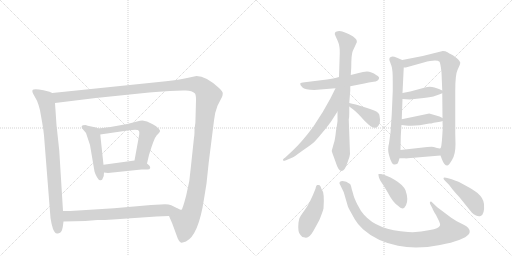
t = 0.00 s
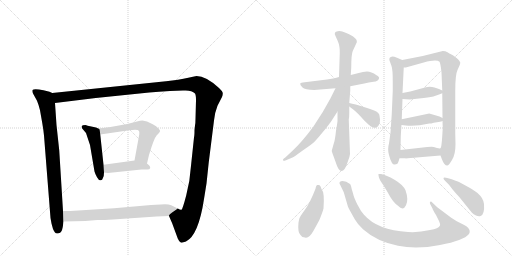
t = 2.89 s
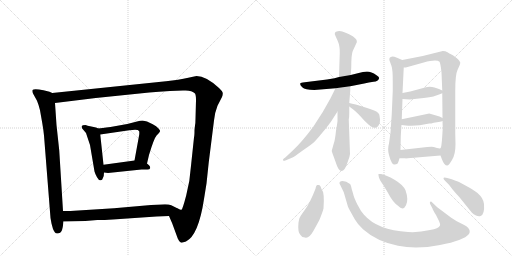
t = 5.77 s
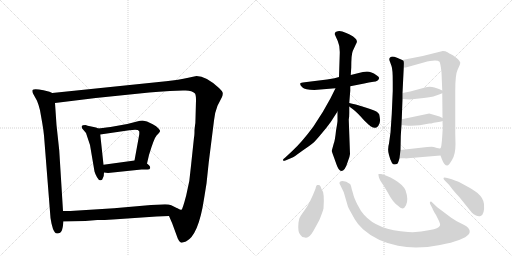
t = 8.66 s
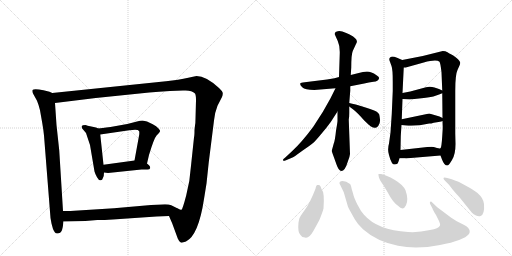
t = 11.55 s
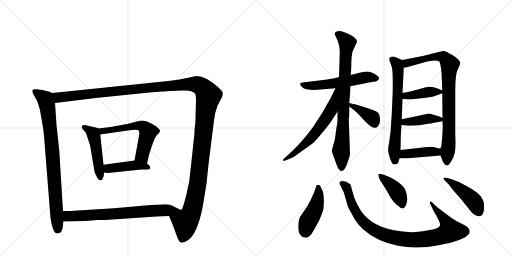
t = 14.44 s

The animated SVG that drew these frames (rendered in a browser with its animation timeline set to each time). Animation: 19 CSS @keyframes rules; one cycle of 14.44 s.

<svg version="1.1" viewBox="0 0 2048 1024" xmlns="http://www.w3.org/2000/svg">
  <g stroke="lightgray" stroke-dasharray="1,1" stroke-width="1" transform="scale(4, 4)">
    <line x1="0" y1="0" x2="256" y2="256"></line>
    <line x1="256" y1="0" x2="0" y2="256"></line>
    <line x1="128" y1="0" x2="128" y2="256"></line>
    <line x1="0" y1="128" x2="256" y2="128"></line>
    <line x1="256" y1="0" x2="512" y2="256"></line>
    <line x1="512" y1="0" x2="256" y2="256"></line>
    <line x1="384" y1="0" x2="384" y2="256"></line>
    <line x1="256" y1="128" x2="512" y2="128"></line>
  </g>
<g transform="scale(1, -1) translate(0, -850)">
   <style type="text/css">
    @keyframes keyframes0 {
      from {
       stroke: black;
       stroke-dashoffset: 835;
       stroke-width: 128;
       }
       73% {
       animation-timing-function: step-end;
       stroke: black;
       stroke-dashoffset: 0;
       stroke-width: 128;
       }
       to {
       stroke: black;
       stroke-width: 1024;
       }
       }
       #make-me-a-hanzi-animation-0 {
         animation: keyframes0 0.929525s both;
         animation-delay: 0.000000s;
         animation-timing-function: linear;
       }
    @keyframes keyframes1 {
      from {
       stroke: black;
       stroke-dashoffset: 1490;
       stroke-width: 128;
       }
       83% {
       animation-timing-function: step-end;
       stroke: black;
       stroke-dashoffset: 0;
       stroke-width: 128;
       }
       to {
       stroke: black;
       stroke-width: 1024;
       }
       }
       #make-me-a-hanzi-animation-1 {
         animation: keyframes1 1.462565s both;
         animation-delay: 0.929525s;
         animation-timing-function: linear;
       }
    @keyframes keyframes2 {
      from {
       stroke: black;
       stroke-dashoffset: 480;
       stroke-width: 128;
       }
       61% {
       animation-timing-function: step-end;
       stroke: black;
       stroke-dashoffset: 0;
       stroke-width: 128;
       }
       to {
       stroke: black;
       stroke-width: 1024;
       }
       }
       #make-me-a-hanzi-animation-2 {
         animation: keyframes2 0.640625s both;
         animation-delay: 2.392090s;
         animation-timing-function: linear;
       }
    @keyframes keyframes3 {
      from {
       stroke: black;
       stroke-dashoffset: 591;
       stroke-width: 128;
       }
       66% {
       animation-timing-function: step-end;
       stroke: black;
       stroke-dashoffset: 0;
       stroke-width: 128;
       }
       to {
       stroke: black;
       stroke-width: 1024;
       }
       }
       #make-me-a-hanzi-animation-3 {
         animation: keyframes3 0.730957s both;
         animation-delay: 3.032715s;
         animation-timing-function: linear;
       }
    @keyframes keyframes4 {
      from {
       stroke: black;
       stroke-dashoffset: 431;
       stroke-width: 128;
       }
       58% {
       animation-timing-function: step-end;
       stroke: black;
       stroke-dashoffset: 0;
       stroke-width: 128;
       }
       to {
       stroke: black;
       stroke-width: 1024;
       }
       }
       #make-me-a-hanzi-animation-4 {
         animation: keyframes4 0.600749s both;
         animation-delay: 3.763672s;
         animation-timing-function: linear;
       }
    @keyframes keyframes5 {
      from {
       stroke: black;
       stroke-dashoffset: 705;
       stroke-width: 128;
       }
       70% {
       animation-timing-function: step-end;
       stroke: black;
       stroke-dashoffset: 0;
       stroke-width: 128;
       }
       to {
       stroke: black;
       stroke-width: 1024;
       }
       }
       #make-me-a-hanzi-animation-5 {
         animation: keyframes5 0.823730s both;
         animation-delay: 4.364421s;
         animation-timing-function: linear;
       }
    @keyframes keyframes6 {
      from {
       stroke: black;
       stroke-dashoffset: 559;
       stroke-width: 128;
       }
       65% {
       animation-timing-function: step-end;
       stroke: black;
       stroke-dashoffset: 0;
       stroke-width: 128;
       }
       to {
       stroke: black;
       stroke-width: 1024;
       }
       }
       #make-me-a-hanzi-animation-6 {
         animation: keyframes6 0.704915s both;
         animation-delay: 5.188151s;
         animation-timing-function: linear;
       }
    @keyframes keyframes7 {
      from {
       stroke: black;
       stroke-dashoffset: 810;
       stroke-width: 128;
       }
       73% {
       animation-timing-function: step-end;
       stroke: black;
       stroke-dashoffset: 0;
       stroke-width: 128;
       }
       to {
       stroke: black;
       stroke-width: 1024;
       }
       }
       #make-me-a-hanzi-animation-7 {
         animation: keyframes7 0.909180s both;
         animation-delay: 5.893066s;
         animation-timing-function: linear;
       }
    @keyframes keyframes8 {
      from {
       stroke: black;
       stroke-dashoffset: 616;
       stroke-width: 128;
       }
       67% {
       animation-timing-function: step-end;
       stroke: black;
       stroke-dashoffset: 0;
       stroke-width: 128;
       }
       to {
       stroke: black;
       stroke-width: 1024;
       }
       }
       #make-me-a-hanzi-animation-8 {
         animation: keyframes8 0.751302s both;
         animation-delay: 6.802246s;
         animation-timing-function: linear;
       }
    @keyframes keyframes9 {
      from {
       stroke: black;
       stroke-dashoffset: 384;
       stroke-width: 128;
       }
       56% {
       animation-timing-function: step-end;
       stroke: black;
       stroke-dashoffset: 0;
       stroke-width: 128;
       }
       to {
       stroke: black;
       stroke-width: 1024;
       }
       }
       #make-me-a-hanzi-animation-9 {
         animation: keyframes9 0.562500s both;
         animation-delay: 7.553548s;
         animation-timing-function: linear;
       }
    @keyframes keyframes10 {
      from {
       stroke: black;
       stroke-dashoffset: 672;
       stroke-width: 128;
       }
       69% {
       animation-timing-function: step-end;
       stroke: black;
       stroke-dashoffset: 0;
       stroke-width: 128;
       }
       to {
       stroke: black;
       stroke-width: 1024;
       }
       }
       #make-me-a-hanzi-animation-10 {
         animation: keyframes10 0.796875s both;
         animation-delay: 8.116048s;
         animation-timing-function: linear;
       }
    @keyframes keyframes11 {
      from {
       stroke: black;
       stroke-dashoffset: 850;
       stroke-width: 128;
       }
       73% {
       animation-timing-function: step-end;
       stroke: black;
       stroke-dashoffset: 0;
       stroke-width: 128;
       }
       to {
       stroke: black;
       stroke-width: 1024;
       }
       }
       #make-me-a-hanzi-animation-11 {
         animation: keyframes11 0.941732s both;
         animation-delay: 8.912923s;
         animation-timing-function: linear;
       }
    @keyframes keyframes12 {
      from {
       stroke: black;
       stroke-dashoffset: 402;
       stroke-width: 128;
       }
       57% {
       animation-timing-function: step-end;
       stroke: black;
       stroke-dashoffset: 0;
       stroke-width: 128;
       }
       to {
       stroke: black;
       stroke-width: 1024;
       }
       }
       #make-me-a-hanzi-animation-12 {
         animation: keyframes12 0.577148s both;
         animation-delay: 9.854655s;
         animation-timing-function: linear;
       }
    @keyframes keyframes13 {
      from {
       stroke: black;
       stroke-dashoffset: 413;
       stroke-width: 128;
       }
       57% {
       animation-timing-function: step-end;
       stroke: black;
       stroke-dashoffset: 0;
       stroke-width: 128;
       }
       to {
       stroke: black;
       stroke-width: 1024;
       }
       }
       #make-me-a-hanzi-animation-13 {
         animation: keyframes13 0.586100s both;
         animation-delay: 10.431803s;
         animation-timing-function: linear;
       }
    @keyframes keyframes14 {
      from {
       stroke: black;
       stroke-dashoffset: 414;
       stroke-width: 128;
       }
       57% {
       animation-timing-function: step-end;
       stroke: black;
       stroke-dashoffset: 0;
       stroke-width: 128;
       }
       to {
       stroke: black;
       stroke-width: 1024;
       }
       }
       #make-me-a-hanzi-animation-14 {
         animation: keyframes14 0.586914s both;
         animation-delay: 11.017904s;
         animation-timing-function: linear;
       }
    @keyframes keyframes15 {
      from {
       stroke: black;
       stroke-dashoffset: 449;
       stroke-width: 128;
       }
       59% {
       animation-timing-function: step-end;
       stroke: black;
       stroke-dashoffset: 0;
       stroke-width: 128;
       }
       to {
       stroke: black;
       stroke-width: 1024;
       }
       }
       #make-me-a-hanzi-animation-15 {
         animation: keyframes15 0.615397s both;
         animation-delay: 11.604818s;
         animation-timing-function: linear;
       }
    @keyframes keyframes16 {
      from {
       stroke: black;
       stroke-dashoffset: 945;
       stroke-width: 128;
       }
       75% {
       animation-timing-function: step-end;
       stroke: black;
       stroke-dashoffset: 0;
       stroke-width: 128;
       }
       to {
       stroke: black;
       stroke-width: 1024;
       }
       }
       #make-me-a-hanzi-animation-16 {
         animation: keyframes16 1.019043s both;
         animation-delay: 12.220215s;
         animation-timing-function: linear;
       }
    @keyframes keyframes17 {
      from {
       stroke: black;
       stroke-dashoffset: 407;
       stroke-width: 128;
       }
       57% {
       animation-timing-function: step-end;
       stroke: black;
       stroke-dashoffset: 0;
       stroke-width: 128;
       }
       to {
       stroke: black;
       stroke-width: 1024;
       }
       }
       #make-me-a-hanzi-animation-17 {
         animation: keyframes17 0.581217s both;
         animation-delay: 13.239258s;
         animation-timing-function: linear;
       }
    @keyframes keyframes18 {
      from {
       stroke: black;
       stroke-dashoffset: 448;
       stroke-width: 128;
       }
       59% {
       animation-timing-function: step-end;
       stroke: black;
       stroke-dashoffset: 0;
       stroke-width: 128;
       }
       to {
       stroke: black;
       stroke-width: 1024;
       }
       }
       #make-me-a-hanzi-animation-18 {
         animation: keyframes18 0.614583s both;
         animation-delay: 13.820475s;
         animation-timing-function: linear;
       }
</style>
<path d="M 209 478 L 198 483 L 174 489 Q 136 497 130 490 Q 128 484 132 476 L 148 447 Q 154 433 160 409 L 169 358 Q 174 329 176 308 L 202 -22 L 206 -44 L 212 -66 Q 216 -74 220 -80 Q 224 -86 235 -83 Q 247 -81 251 -58 L 254 -36 L 252 6 L 237 248 L 226 350 L 220 438 C 218 468 217 475 209 478 Z" fill="lightgray"></path> 
<path d="M 676 -14 L 689 -44 L 711 -104 Q 717 -118 723 -120 Q 729 -122 744 -116 Q 794 -91 816 54 L 826 116 L 835 201 L 856 368 Q 859 400 870 427 L 888 462 Q 891 469 891 476 Q 892 483 876 498 Q 824 546 786 546 L 753 539 Q 716 530 664 525 L 209 478 C 179 475 190 434 220 438 L 383 458 L 597 480 Q 633 484 680 486 L 732 488 Q 766 491 780 476 Q 784 470 784 449 L 782 375 Q 782 358 780 348 L 778 330 Q 778 308 776 300 L 764 187 Q 760 125 745 69 Q 730 12 726 11 Q 722 9 711 16 C 686 -1 674 -10 676 -14 Z" fill="lightgray"></path> 
<path d="M 393 336 L 384 340 L 365 344 Q 348 348 342 350 Q 329 350 327 346 Q 326 342 328 337 L 344 318 L 360 270 L 378 164 Q 381 153 388 141 Q 395 128 402 129 Q 409 128 412 139 Q 416 146 416 160 L 414 191 L 401 312 C 399 333 399 333 393 336 Z" fill="lightgray"></path> 
<path d="M 588 196 L 596 230 Q 616 297 627 309 Q 639 321 640 325 Q 642 328 634 336 Q 626 346 611 353 L 588 364 L 570 368 Q 561 368 548 364 L 509 354 L 442 342 Q 405 337 393 336 C 363 333 371 308 401 312 L 517 329 Q 552 335 556 326 Q 558 324 557 312 L 538 208 C 533 178 581 167 588 196 Z" fill="lightgray"></path> 
<path d="M 416 160 L 432 158 L 566 172 L 590 172 Q 599 172 601 178 Q 601 185 596 189 L 588 196 C 569 212 568 212 538 208 L 414 191 C 384 187 386 164 416 160 Z" fill="lightgray"></path> 
<path d="M 254 -36 L 341 -34 L 389 -30 Q 402 -31 451 -28 L 626 -16 L 676 -14 C 706 -13 738 2 711 16 Q 700 22 685 29 Q 671 35 643 32 L 604 30 L 456 17 L 297 7 Q 290 6 252 6 C 222 6 224 -37 254 -36 Z" fill="lightgray"></path> 
<path d="M 1257 490 L 1342 497 L 1401 505 L 1457 516 Q 1475 521 1494 523 Q 1513 524 1516 536 Q 1519 542 1506 549 Q 1485 564 1468 564 Q 1452 563 1435 558 L 1403 550 L 1356 542 L 1338 537 Q 1317 533 1308 532 L 1219 521 Q 1203 520 1201 516 Q 1199 511 1209 501 Q 1220 490 1257 490 Z" fill="lightgray"></path> 
<path d="M 1350 404 L 1350 366 Q 1350 362 1344 327 Q 1340 288 1335 276 L 1327 247 Q 1326 246 1336 220 L 1346 192 Q 1355 166 1365 166 Q 1380 166 1391 203 Q 1399 222 1400 234 L 1395 372 Q 1397 381 1397 398 L 1397 424 L 1397 438 L 1401 487 L 1401 505 L 1403 550 L 1405 580 Q 1405 632 1411 646 L 1424 674 Q 1429 682 1427 687 Q 1427 693 1417 700 Q 1410 707 1385 718 Q 1361 729 1351 725 Q 1333 722 1342 706 L 1351 686 Q 1360 666 1359 636 L 1356 542 L 1350 404 Z" fill="lightgray"></path> 
<path d="M 1342 497 L 1321 455 L 1291 402 L 1253 343 Q 1207 281 1169 246 L 1140 219 Q 1129 212 1133 208 Q 1133 205 1144 209 L 1170 220 Q 1175 222 1208 246 Q 1241 269 1251 277 Q 1261 285 1284 313 Q 1308 341 1323 362 L 1350 404 C 1422 516 1355 524 1342 497 Z" fill="lightgray"></path> 
<path d="M 1397 424 L 1413 412 Q 1428 401 1457 368 Q 1478 348 1482 345 Q 1496 337 1502 339 Q 1508 340 1513 346 Q 1522 361 1520 372 Q 1519 382 1517 392 Q 1515 397 1507 403 Q 1500 408 1459 421 Q 1418 434 1397 438 C 1371 443 1373 442 1397 424 Z" fill="lightgray"></path> 
<path d="M 1609 610 L 1588 619 Q 1576 624 1570 624 Q 1554 622 1558 608 L 1566 586 Q 1571 573 1571 524 L 1571 486 L 1567 394 L 1562 320 L 1556 276 Q 1549 252 1556 230 L 1561 213 L 1568 198 Q 1572 192 1578 192 Q 1585 192 1589 195 Q 1593 198 1598 217 L 1602 250 L 1603 300 Q 1603 307 1606 350 L 1607 373 L 1610 454 L 1610 478 L 1615 580 C 1616 607 1616 607 1609 610 Z" fill="lightgray"></path> 
<path d="M 1762 228 L 1768 212 Q 1777 188 1789 188 Q 1795 188 1808 210 Q 1822 232 1822 274 L 1821 316 L 1821 487 Q 1821 552 1830 570 L 1838 588 Q 1841 595 1841 600 Q 1837 612 1813 628 L 1802 634 Q 1799 635 1790 641 Q 1782 646 1771 646 L 1691 626 L 1609 610 C 1580 604 1585 575 1615 580 L 1623 580 L 1695 600 Q 1746 614 1758 603 Q 1762 597 1766 561 L 1769 488 L 1769 477 L 1770 378 L 1770 366 L 1771 338 L 1769 306 Q 1766 258 1762 257 C 1758 239 1758 239 1762 228 Z" fill="lightgray"></path> 
<path d="M 1639 452 L 1695 458 Q 1727 461 1742 467 Q 1757 473 1769 477 C 1783 482 1783 482 1769 488 L 1756 494 L 1738 500 Q 1720 506 1704 501 L 1641 484 L 1610 478 C 1581 472 1580 456 1610 454 L 1639 452 Z" fill="lightgray"></path> 
<path d="M 1606 350 L 1623 348 Q 1664 344 1717 356 L 1725 356 L 1735 359 L 1754 362 Q 1768 365 1770 366 C 1785 370 1785 370 1770 378 L 1758 384 L 1717 396 L 1607 373 C 1578 367 1576 354 1606 350 Z" fill="lightgray"></path> 
<path d="M 1631 217 L 1762 228 C 1792 231 1792 261 1762 257 Q 1759 255 1748 258 L 1735 262 Q 1730 264 1709 262 L 1602 250 C 1572 247 1568 217 1598 217 L 1621 217 Q 1621 216 1631 217 Z" fill="lightgray"></path> 
<path d="M 1220 -100 Q 1236 -105 1254 -73 L 1277 -31 Q 1290 0 1294 16 Q 1299 80 1286 94 Q 1282 108 1277 110 Q 1273 111 1269 110 Q 1265 110 1262 95 Q 1240 38 1219 10 Q 1198 -19 1197 -25 L 1194 -40 Q 1190 -79 1202 -90 Q 1208 -100 1220 -100 Z" fill="lightgray"></path> 
<path d="M 1375 81 L 1391 26 Q 1394 17 1399 9 L 1419 -27 Q 1431 -48 1452 -67 Q 1507 -116 1592 -133 Q 1666 -149 1760 -130 Q 1855 -112 1876 -86 Q 1883 -73 1873 -62 Q 1870 -57 1855 -49 L 1827 -35 L 1805 -21 L 1749 21 L 1729 40 Q 1724 46 1720 42 Q 1719 39 1720 35 L 1730 16 Q 1731 11 1744 -10 L 1756 -34 Q 1762 -47 1760 -52 Q 1755 -64 1720 -70 Q 1674 -81 1632 -78 Q 1510 -71 1456 -9 Q 1443 5 1430 31 Q 1417 57 1414 69 Q 1411 81 1407 93 Q 1403 113 1400 114 L 1385 123 Q 1361 131 1358 120 Q 1357 115 1361 110 L 1375 81 Z" fill="lightgray"></path> 
<path d="M 1524 154 L 1514 154 Q 1513 153 1515 143 Q 1517 132 1533 110 L 1550 82 Q 1571 41 1592 27 Q 1613 5 1624 29 Q 1635 52 1622 89 Q 1612 111 1578 131 Q 1545 150 1524 154 Z" fill="lightgray"></path> 
<path d="M 1807 133 L 1789 138 Q 1776 142 1774 138 Q 1773 134 1780 127 L 1795 112 Q 1798 109 1805 99 Q 1812 89 1837 62 L 1887 0 Q 1894 -8 1904 -12 Q 1915 -17 1922 -14 Q 1939 -9 1936 34 Q 1934 57 1910 78 Q 1898 88 1871 103 L 1836 122 Q 1829 125 1807 133 Z" fill="lightgray"></path> 
      <clipPath id="make-me-a-hanzi-clip-0">
      <path d="M 209 478 L 198 483 L 174 489 Q 136 497 130 490 Q 128 484 132 476 L 148 447 Q 154 433 160 409 L 169 358 Q 174 329 176 308 L 202 -22 L 206 -44 L 212 -66 Q 216 -74 220 -80 Q 224 -86 235 -83 Q 247 -81 251 -58 L 254 -36 L 252 6 L 237 248 L 226 350 L 220 438 C 218 468 217 475 209 478 Z" fill="lightgray"></path>
      </clipPath>
      <path clip-path="url(#make-me-a-hanzi-clip-0)" d="M 137 484 L 181 453 L 191 414 L 209 252 L 230 -69 " fill="none" id="make-me-a-hanzi-animation-0" stroke-dasharray="707 1414" stroke-linecap="round"></path>

      <clipPath id="make-me-a-hanzi-clip-1">
      <path d="M 676 -14 L 689 -44 L 711 -104 Q 717 -118 723 -120 Q 729 -122 744 -116 Q 794 -91 816 54 L 826 116 L 835 201 L 856 368 Q 859 400 870 427 L 888 462 Q 891 469 891 476 Q 892 483 876 498 Q 824 546 786 546 L 753 539 Q 716 530 664 525 L 209 478 C 179 475 190 434 220 438 L 383 458 L 597 480 Q 633 484 680 486 L 732 488 Q 766 491 780 476 Q 784 470 784 449 L 782 375 Q 782 358 780 348 L 778 330 Q 778 308 776 300 L 764 187 Q 760 125 745 69 Q 730 12 726 11 Q 722 9 711 16 C 686 -1 674 -10 676 -14 Z" fill="lightgray"></path>
      </clipPath>
      <path clip-path="url(#make-me-a-hanzi-clip-1)" d="M 217 473 L 240 460 L 752 514 L 789 512 L 818 492 L 834 468 L 821 396 L 788 98 L 768 7 L 741 -38 L 738 -78 L 727 -109 " fill="none" id="make-me-a-hanzi-animation-1" stroke-dasharray="1362 2724" stroke-linecap="round"></path>

      <clipPath id="make-me-a-hanzi-clip-2">
      <path d="M 393 336 L 384 340 L 365 344 Q 348 348 342 350 Q 329 350 327 346 Q 326 342 328 337 L 344 318 L 360 270 L 378 164 Q 381 153 388 141 Q 395 128 402 129 Q 409 128 412 139 Q 416 146 416 160 L 414 191 L 401 312 C 399 333 399 333 393 336 Z" fill="lightgray"></path>
      </clipPath>
      <path clip-path="url(#make-me-a-hanzi-clip-2)" d="M 336 342 L 372 316 L 377 302 L 402 139 " fill="none" id="make-me-a-hanzi-animation-2" stroke-dasharray="352 704" stroke-linecap="round"></path>

      <clipPath id="make-me-a-hanzi-clip-3">
      <path d="M 588 196 L 596 230 Q 616 297 627 309 Q 639 321 640 325 Q 642 328 634 336 Q 626 346 611 353 L 588 364 L 570 368 Q 561 368 548 364 L 509 354 L 442 342 Q 405 337 393 336 C 363 333 371 308 401 312 L 517 329 Q 552 335 556 326 Q 558 324 557 312 L 538 208 C 533 178 581 167 588 196 Z" fill="lightgray"></path>
      </clipPath>
      <path clip-path="url(#make-me-a-hanzi-clip-3)" d="M 397 331 L 410 325 L 558 348 L 578 340 L 592 322 L 568 228 L 583 203 " fill="none" id="make-me-a-hanzi-animation-3" stroke-dasharray="463 926" stroke-linecap="round"></path>

      <clipPath id="make-me-a-hanzi-clip-4">
      <path d="M 416 160 L 432 158 L 566 172 L 590 172 Q 599 172 601 178 Q 601 185 596 189 L 588 196 C 569 212 568 212 538 208 L 414 191 C 384 187 386 164 416 160 Z" fill="lightgray"></path>
      </clipPath>
      <path clip-path="url(#make-me-a-hanzi-clip-4)" d="M 421 168 L 433 176 L 533 189 L 592 181 " fill="none" id="make-me-a-hanzi-animation-4" stroke-dasharray="303 606" stroke-linecap="round"></path>

      <clipPath id="make-me-a-hanzi-clip-5">
      <path d="M 254 -36 L 341 -34 L 389 -30 Q 402 -31 451 -28 L 626 -16 L 676 -14 C 706 -13 738 2 711 16 Q 700 22 685 29 Q 671 35 643 32 L 604 30 L 456 17 L 297 7 Q 290 6 252 6 C 222 6 224 -37 254 -36 Z" fill="lightgray"></path>
      </clipPath>
      <path clip-path="url(#make-me-a-hanzi-clip-5)" d="M 261 -29 L 273 -15 L 282 -14 L 439 -8 L 702 14 " fill="none" id="make-me-a-hanzi-animation-5" stroke-dasharray="577 1154" stroke-linecap="round"></path>

      <clipPath id="make-me-a-hanzi-clip-6">
      <path d="M 1257 490 L 1342 497 L 1401 505 L 1457 516 Q 1475 521 1494 523 Q 1513 524 1516 536 Q 1519 542 1506 549 Q 1485 564 1468 564 Q 1452 563 1435 558 L 1403 550 L 1356 542 L 1338 537 Q 1317 533 1308 532 L 1219 521 Q 1203 520 1201 516 Q 1199 511 1209 501 Q 1220 490 1257 490 Z" fill="lightgray"></path>
      </clipPath>
      <path clip-path="url(#make-me-a-hanzi-clip-6)" d="M 1206 514 L 1249 506 L 1404 527 L 1471 542 L 1505 537 " fill="none" id="make-me-a-hanzi-animation-6" stroke-dasharray="431 862" stroke-linecap="round"></path>

      <clipPath id="make-me-a-hanzi-clip-7">
      <path d="M 1350 404 L 1350 366 Q 1350 362 1344 327 Q 1340 288 1335 276 L 1327 247 Q 1326 246 1336 220 L 1346 192 Q 1355 166 1365 166 Q 1380 166 1391 203 Q 1399 222 1400 234 L 1395 372 Q 1397 381 1397 398 L 1397 424 L 1397 438 L 1401 487 L 1401 505 L 1403 550 L 1405 580 Q 1405 632 1411 646 L 1424 674 Q 1429 682 1427 687 Q 1427 693 1417 700 Q 1410 707 1385 718 Q 1361 729 1351 725 Q 1333 722 1342 706 L 1351 686 Q 1360 666 1359 636 L 1356 542 L 1350 404 Z" fill="lightgray"></path>
      </clipPath>
      <path clip-path="url(#make-me-a-hanzi-clip-7)" d="M 1350 714 L 1388 677 L 1364 247 L 1366 177 " fill="none" id="make-me-a-hanzi-animation-7" stroke-dasharray="682 1364" stroke-linecap="round"></path>

      <clipPath id="make-me-a-hanzi-clip-8">
      <path d="M 1342 497 L 1321 455 L 1291 402 L 1253 343 Q 1207 281 1169 246 L 1140 219 Q 1129 212 1133 208 Q 1133 205 1144 209 L 1170 220 Q 1175 222 1208 246 Q 1241 269 1251 277 Q 1261 285 1284 313 Q 1308 341 1323 362 L 1350 404 C 1422 516 1355 524 1342 497 Z" fill="lightgray"></path>
      </clipPath>
      <path clip-path="url(#make-me-a-hanzi-clip-8)" d="M 1349 491 L 1324 410 L 1274 333 L 1208 262 L 1138 212 " fill="none" id="make-me-a-hanzi-animation-8" stroke-dasharray="488 976" stroke-linecap="round"></path>

      <clipPath id="make-me-a-hanzi-clip-9">
      <path d="M 1397 424 L 1413 412 Q 1428 401 1457 368 Q 1478 348 1482 345 Q 1496 337 1502 339 Q 1508 340 1513 346 Q 1522 361 1520 372 Q 1519 382 1517 392 Q 1515 397 1507 403 Q 1500 408 1459 421 Q 1418 434 1397 438 C 1371 443 1373 442 1397 424 Z" fill="lightgray"></path>
      </clipPath>
      <path clip-path="url(#make-me-a-hanzi-clip-9)" d="M 1400 431 L 1489 379 L 1499 356 " fill="none" id="make-me-a-hanzi-animation-9" stroke-dasharray="256 512" stroke-linecap="round"></path>

      <clipPath id="make-me-a-hanzi-clip-10">
      <path d="M 1609 610 L 1588 619 Q 1576 624 1570 624 Q 1554 622 1558 608 L 1566 586 Q 1571 573 1571 524 L 1571 486 L 1567 394 L 1562 320 L 1556 276 Q 1549 252 1556 230 L 1561 213 L 1568 198 Q 1572 192 1578 192 Q 1585 192 1589 195 Q 1593 198 1598 217 L 1602 250 L 1603 300 Q 1603 307 1606 350 L 1607 373 L 1610 454 L 1610 478 L 1615 580 C 1616 607 1616 607 1609 610 Z" fill="lightgray"></path>
      </clipPath>
      <path clip-path="url(#make-me-a-hanzi-clip-10)" d="M 1569 613 L 1588 593 L 1593 545 L 1577 264 L 1580 205 " fill="none" id="make-me-a-hanzi-animation-10" stroke-dasharray="544 1088" stroke-linecap="round"></path>

      <clipPath id="make-me-a-hanzi-clip-11">
      <path d="M 1762 228 L 1768 212 Q 1777 188 1789 188 Q 1795 188 1808 210 Q 1822 232 1822 274 L 1821 316 L 1821 487 Q 1821 552 1830 570 L 1838 588 Q 1841 595 1841 600 Q 1837 612 1813 628 L 1802 634 Q 1799 635 1790 641 Q 1782 646 1771 646 L 1691 626 L 1609 610 C 1580 604 1585 575 1615 580 L 1623 580 L 1695 600 Q 1746 614 1758 603 Q 1762 597 1766 561 L 1769 488 L 1769 477 L 1770 378 L 1770 366 L 1771 338 L 1769 306 Q 1766 258 1762 257 C 1758 239 1758 239 1762 228 Z" fill="lightgray"></path>
      </clipPath>
      <path clip-path="url(#make-me-a-hanzi-clip-11)" d="M 1617 604 L 1628 597 L 1755 624 L 1776 620 L 1798 594 L 1797 339 L 1787 199 " fill="none" id="make-me-a-hanzi-animation-11" stroke-dasharray="722 1444" stroke-linecap="round"></path>

      <clipPath id="make-me-a-hanzi-clip-12">
      <path d="M 1639 452 L 1695 458 Q 1727 461 1742 467 Q 1757 473 1769 477 C 1783 482 1783 482 1769 488 L 1756 494 L 1738 500 Q 1720 506 1704 501 L 1641 484 L 1610 478 C 1581 472 1580 456 1610 454 L 1639 452 Z" fill="lightgray"></path>
      </clipPath>
      <path clip-path="url(#make-me-a-hanzi-clip-12)" d="M 1618 460 L 1624 467 L 1713 482 L 1760 483 " fill="none" id="make-me-a-hanzi-animation-12" stroke-dasharray="274 548" stroke-linecap="round"></path>

      <clipPath id="make-me-a-hanzi-clip-13">
      <path d="M 1606 350 L 1623 348 Q 1664 344 1717 356 L 1725 356 L 1735 359 L 1754 362 Q 1768 365 1770 366 C 1785 370 1785 370 1770 378 L 1758 384 L 1717 396 L 1607 373 C 1578 367 1576 354 1606 350 Z" fill="lightgray"></path>
      </clipPath>
      <path clip-path="url(#make-me-a-hanzi-clip-13)" d="M 1611 356 L 1620 362 L 1714 376 L 1765 372 " fill="none" id="make-me-a-hanzi-animation-13" stroke-dasharray="285 570" stroke-linecap="round"></path>

      <clipPath id="make-me-a-hanzi-clip-14">
      <path d="M 1631 217 L 1762 228 C 1792 231 1792 261 1762 257 Q 1759 255 1748 258 L 1735 262 Q 1730 264 1709 262 L 1602 250 C 1572 247 1568 217 1598 217 L 1621 217 Q 1621 216 1631 217 Z" fill="lightgray"></path>
      </clipPath>
      <path clip-path="url(#make-me-a-hanzi-clip-14)" d="M 1604 222 L 1618 234 L 1746 242 L 1754 250 " fill="none" id="make-me-a-hanzi-animation-14" stroke-dasharray="286 572" stroke-linecap="round"></path>

      <clipPath id="make-me-a-hanzi-clip-15">
      <path d="M 1220 -100 Q 1236 -105 1254 -73 L 1277 -31 Q 1290 0 1294 16 Q 1299 80 1286 94 Q 1282 108 1277 110 Q 1273 111 1269 110 Q 1265 110 1262 95 Q 1240 38 1219 10 Q 1198 -19 1197 -25 L 1194 -40 Q 1190 -79 1202 -90 Q 1208 -100 1220 -100 Z" fill="lightgray"></path>
      </clipPath>
      <path clip-path="url(#make-me-a-hanzi-clip-15)" d="M 1273 102 L 1274 65 L 1266 29 L 1231 -40 L 1219 -80 " fill="none" id="make-me-a-hanzi-animation-15" stroke-dasharray="321 642" stroke-linecap="round"></path>

      <clipPath id="make-me-a-hanzi-clip-16">
      <path d="M 1375 81 L 1391 26 Q 1394 17 1399 9 L 1419 -27 Q 1431 -48 1452 -67 Q 1507 -116 1592 -133 Q 1666 -149 1760 -130 Q 1855 -112 1876 -86 Q 1883 -73 1873 -62 Q 1870 -57 1855 -49 L 1827 -35 L 1805 -21 L 1749 21 L 1729 40 Q 1724 46 1720 42 Q 1719 39 1720 35 L 1730 16 Q 1731 11 1744 -10 L 1756 -34 Q 1762 -47 1760 -52 Q 1755 -64 1720 -70 Q 1674 -81 1632 -78 Q 1510 -71 1456 -9 Q 1443 5 1430 31 Q 1417 57 1414 69 Q 1411 81 1407 93 Q 1403 113 1400 114 L 1385 123 Q 1361 131 1358 120 Q 1357 115 1361 110 L 1375 81 Z" fill="lightgray"></path>
      </clipPath>
      <path clip-path="url(#make-me-a-hanzi-clip-16)" d="M 1367 117 L 1386 101 L 1413 22 L 1432 -12 L 1462 -47 L 1532 -88 L 1590 -104 L 1657 -110 L 1714 -105 L 1764 -94 L 1801 -73 L 1776 -25 L 1724 39 " fill="none" id="make-me-a-hanzi-animation-16" stroke-dasharray="817 1634" stroke-linecap="round"></path>

      <clipPath id="make-me-a-hanzi-clip-17">
      <path d="M 1524 154 L 1514 154 Q 1513 153 1515 143 Q 1517 132 1533 110 L 1550 82 Q 1571 41 1592 27 Q 1613 5 1624 29 Q 1635 52 1622 89 Q 1612 111 1578 131 Q 1545 150 1524 154 Z" fill="lightgray"></path>
      </clipPath>
      <path clip-path="url(#make-me-a-hanzi-clip-17)" d="M 1519 149 L 1587 84 L 1609 32 " fill="none" id="make-me-a-hanzi-animation-17" stroke-dasharray="279 558" stroke-linecap="round"></path>

      <clipPath id="make-me-a-hanzi-clip-18">
      <path d="M 1807 133 L 1789 138 Q 1776 142 1774 138 Q 1773 134 1780 127 L 1795 112 Q 1798 109 1805 99 Q 1812 89 1837 62 L 1887 0 Q 1894 -8 1904 -12 Q 1915 -17 1922 -14 Q 1939 -9 1936 34 Q 1934 57 1910 78 Q 1898 88 1871 103 L 1836 122 Q 1829 125 1807 133 Z" fill="lightgray"></path>
      </clipPath>
      <path clip-path="url(#make-me-a-hanzi-clip-18)" d="M 1782 135 L 1812 117 L 1892 49 L 1916 3 " fill="none" id="make-me-a-hanzi-animation-18" stroke-dasharray="320 640" stroke-linecap="round"></path>

</g>
</svg>
